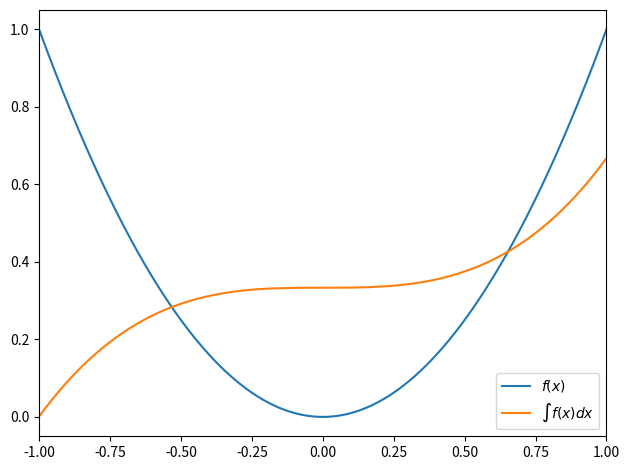

This chart was generated by the following Python code:
import numpy as np
import matplotlib.pyplot as plt

def calc_cumulative_simpson(x_range, f_vals):
    n     = len(x_range)
    start = 0
    stop  = n-2 if n%2==1 else n-3
    dx    = (x_range[-1]-x_range[0])/(n-1)
    outs  = np.zeros(n)
    outs[start:stop:2]     += f_vals[start:stop:2]
    outs[start+1:stop+1:2] += 4*f_vals[start+1:stop+1:2]
    outs[start+2:stop+2:2] += f_vals[start+2:stop+2:2]
    outs *= dx/3.
    # https://en.wikipedia.org/wiki/Simpson%27s_rule#Composite_Simpson's_rule_for_irregularly_spaced_data
    if n%2==0:
        alpha = 5/12
        beta  = 2/3
        eta   = 1/12
        outs[-1] += alpha*f_vals[-1]*dx
        outs[-2] += beta*f_vals[-2]*dx
        outs[-3] += -eta*f_vals[-3]*dx
    return np.cumsum(outs)

if __name__ == "__main__":
    x_min = -1
    x_max = 1
    x_num = 1001
    x_range = np.linspace(x_min,x_max,x_num)
    f_vals = x_range**2
    integrated_vals = calc_cumulative_simpson(x_range, f_vals)

    fig, ax = plt.subplots(1,1,tight_layout=True)
    ax.set_xlim(x_min, x_max)
    ax.plot(x_range, f_vals, label=r"$f(x)$")
    ax.plot(x_range, integrated_vals, label=r"$\int f(x)dx$")
    ax.legend()
    fig.savefig("example.pdf")